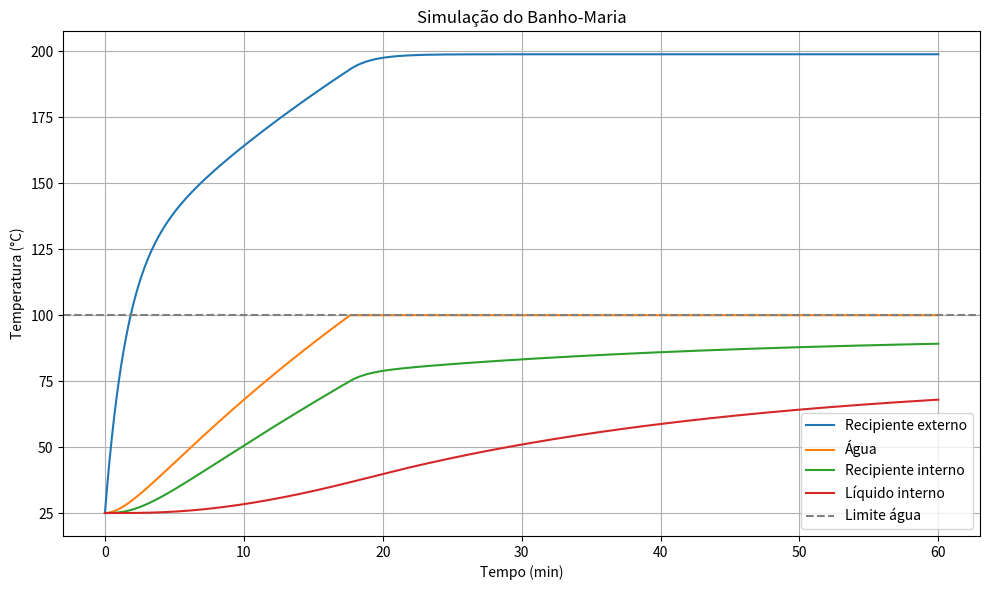

Write the Python code that produced this figure.

import numpy as np
from scipy.integrate import odeint
import matplotlib.pyplot as plt

P = 500
T_amb = 298.15
m1, m2, m3, m4 = 0.5, 1.0, 0.3, 0.5
c1, c2, c3, c4 = 900, 4186, 900, 3800
A12, A23, A34 = 0.04, 0.03, 0.02
A1a, A2a, A4a = 0.06, 0.05, 0.03
k12, k23, k34 = 100, 80, 60
h1a, h2a, h4a = 10, 12, 12

def banho_maria(T, t):
    T1, T2, T3, T4 = T
    Q12 = k12 * A12 * (T1 - T2)
    Q23 = k23 * A23 * (T2 - T3)
    Q34 = k34 * A34 * (T3 - T4)
    Q1a = h1a * A1a * (T1 - T_amb)
    Q2a = h2a * A2a * (T2 - T_amb)
    Q4a = h4a * A4a * (T4 - T_amb)
    dT1dt = (P - Q12 - Q1a) / (m1 * c1)
    dT2dt = (Q12 - Q23 - Q2a) / (m2 * c2)
    dT3dt = (Q23 - Q34) / (m3 * c3)
    dT4dt = (Q34 - Q4a) / (m4 * c4)
    if T2>= 100 + 273.15:
        dT2dt = 0 
    return [dT1dt, dT2dt, dT3dt, dT4dt]

T0 = [T_amb, T_amb, T_amb, T_amb]
t = np.arange(0, 3600 + 1, 1)
sol = odeint(banho_maria, T0, t)
T1_C = sol[:, 0] - 273.15
T2_C = sol[:, 1] - 273.15
T3_C = sol[:, 2] - 273.15
T4_C = sol[:, 3] - 273.15

plt.figure(figsize=(10,6))
plt.plot(t/60, T1_C, label="Recipiente externo")
plt.plot(t/60, T2_C, label="Água")
plt.plot(t/60, T3_C, label="Recipiente interno")
plt.plot(t/60, T4_C, label="Líquido interno")
plt.axhline(100, color='gray', linestyle='--', label='Limite água')
plt.xlabel("Tempo (min)")
plt.ylabel("Temperatura (°C)")
plt.title("Simulação do Banho-Maria")
plt.legend()
plt.grid()
plt.tight_layout()
plt.show()